4-way image classification set "dataset_v2" from GitHub (ashleycuarenta13-sud/Cacao_Grade_AI); label vocabulary: over fermented, partially fermented, unfermented, well fermented.

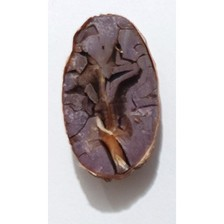
Label: well fermented

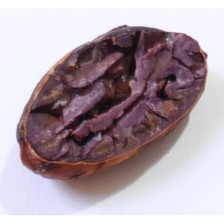
Label: partially fermented

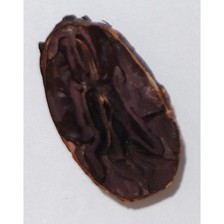
Label: over fermented

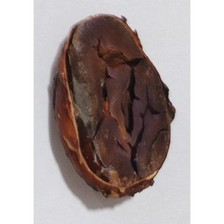
Label: well fermented

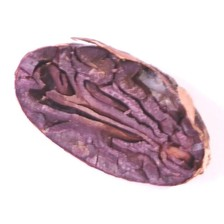
Label: partially fermented

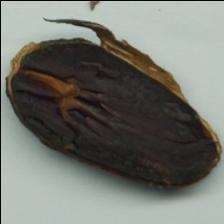
Label: over fermented
